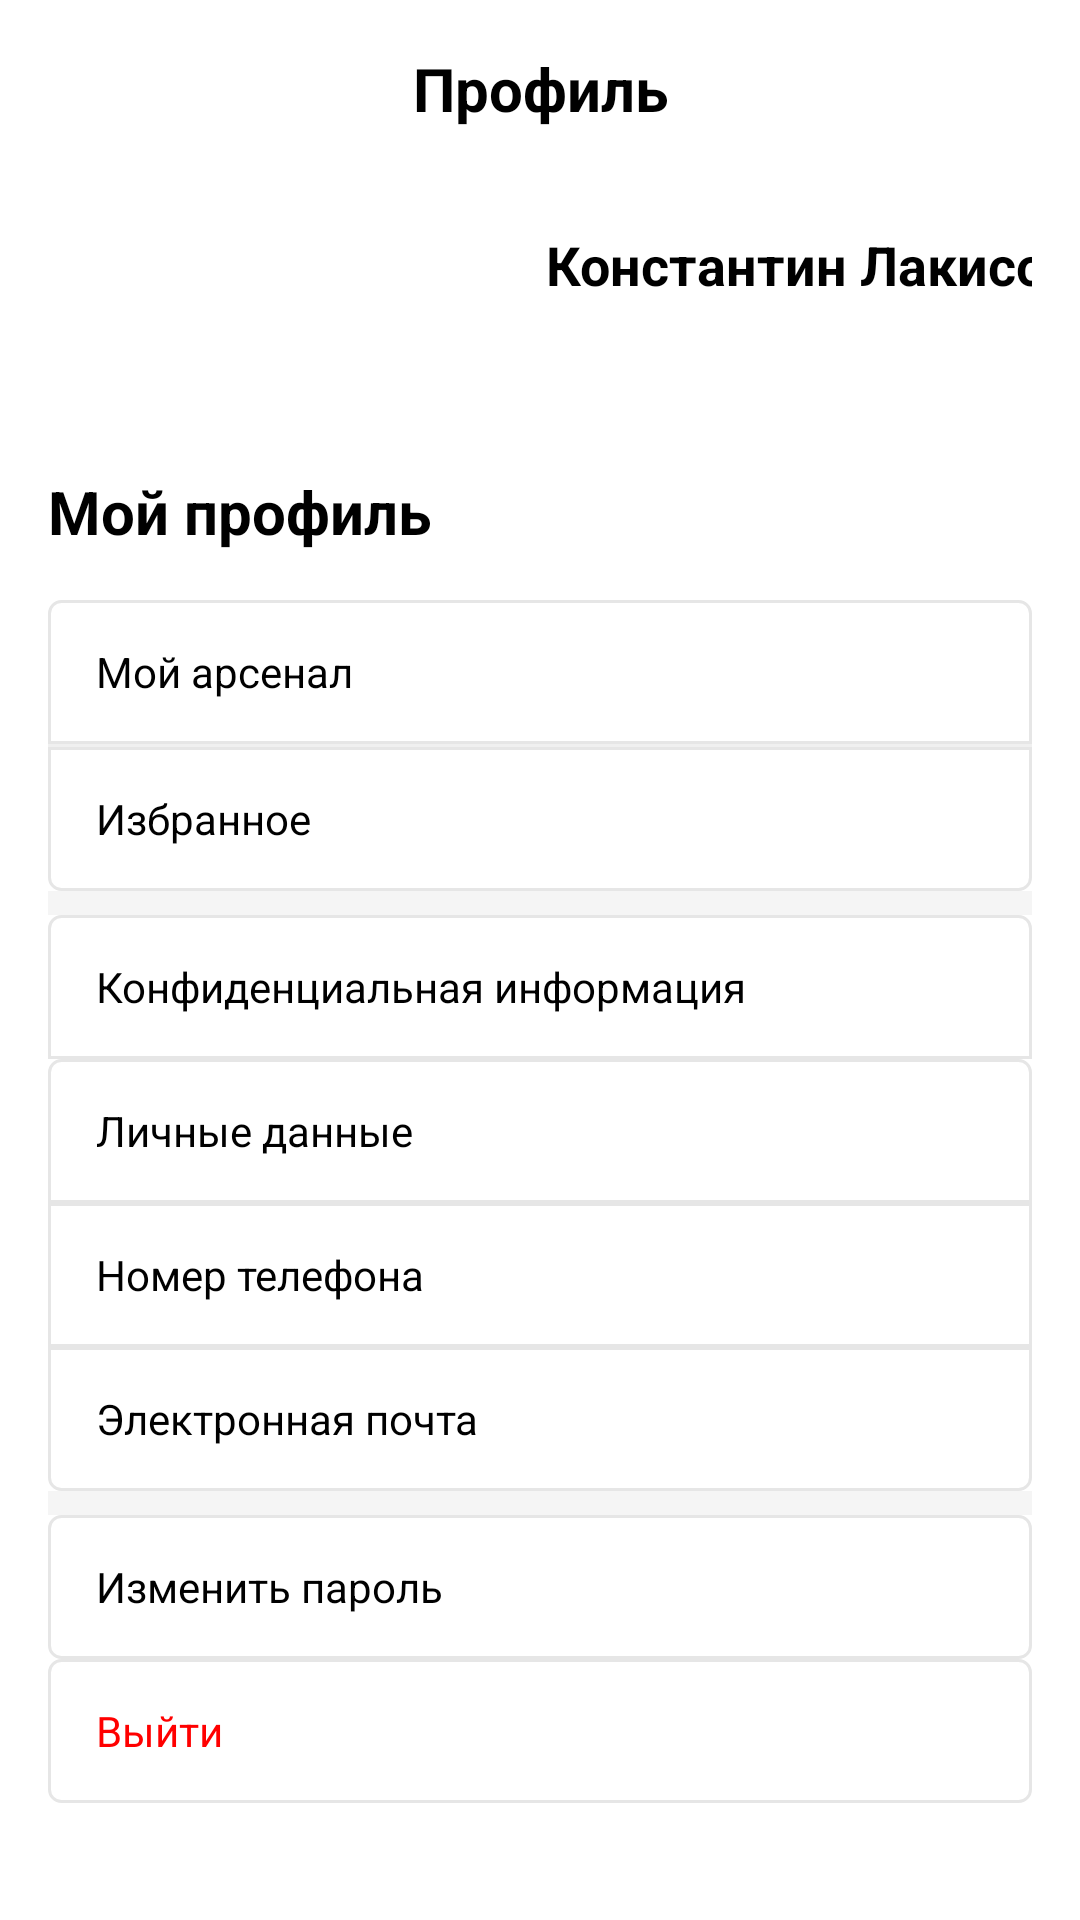

The Android layout XML behind this screen, and the referenced resources:
<!-- AndroidManifest.xml: application theme Theme.GunMedia -->
<!-- res/layout/fragment_profile.xml -->
<?xml version="1.0" encoding="utf-8"?>
<ScrollView xmlns:android="http://schemas.android.com/apk/res/android"
    xmlns:app="http://schemas.android.com/apk/res-auto"
    xmlns:tools="http://schemas.android.com/tools"
    android:layout_width="match_parent"
    android:layout_height="match_parent"
    android:background="@android:color/white"
    android:fillViewport="true">

    <androidx.constraintlayout.widget.ConstraintLayout
        android:layout_width="match_parent"
        android:layout_height="wrap_content"
        android:padding="16dp">

        
        <TextView
            android:id="@+id/title_screen"
            android:layout_width="match_parent"
            android:layout_height="wrap_content"
            android:text="Профиль"
            android:textSize="20sp"
            android:textStyle="bold"
            android:gravity="center"
            android:layout_marginBottom="24dp"
            app:layout_constraintTop_toTopOf="parent"
            app:layout_constraintStart_toStartOf="parent"/>

        
        <ImageView
            android:id="@+id/profile_image"
            android:layout_width="150dp"
            android:layout_height="90dp"
            android:src="@drawable/ic_profile_placeholder"
            android:contentDescription="Фото профиля"
            app:layout_constraintTop_toBottomOf="@id/title_screen"
            app:layout_constraintStart_toStartOf="parent"/>

        <TextView
            android:id="@+id/profile_name"
            android:layout_width="wrap_content"
            android:layout_height="wrap_content"
            android:text="Константин Лакисов"
            android:textSize="18sp"
            android:textStyle="bold"
            android:layout_marginStart="16dp"
            app:layout_constraintBottom_toBottomOf="@id/profile_image"
            app:layout_constraintStart_toEndOf="@id/profile_image"
            app:layout_constraintTop_toTopOf="@id/profile_image"/>

        
        <TextView
            android:id="@+id/section_title"
            android:layout_width="match_parent"
            android:layout_height="wrap_content"
            android:text="Мой профиль"
            android:textSize="20sp"
            android:textStyle="bold"
            android:layout_marginTop="24dp"
            app:layout_constraintTop_toBottomOf="@id/profile_image"
            app:layout_constraintStart_toStartOf="parent"/>

        
        <LinearLayout
            android:id="@+id/menu_container"
            android:layout_width="match_parent"
            android:layout_height="wrap_content"
            android:orientation="vertical"
            android:layout_marginTop="16dp"
            app:layout_constraintTop_toBottomOf="@id/section_title">

            
            <TextView
                android:id="@+id/menu_arsenal"
                android:layout_width="match_parent"
                android:layout_height="48dp"
                android:text="Мой арсенал"
                android:gravity="center_vertical"
                android:paddingStart="16dp"
                android:background="@drawable/bg_menu_item_top"/>

            <View
                android:layout_width="match_parent"
                android:layout_height="1dp"
                android:background="#F0F0F0"/>

            
            <TextView
                android:id="@+id/menu_favorites"
                android:layout_width="match_parent"
                android:layout_height="48dp"
                android:text="Избранное"
                android:gravity="center_vertical"
                android:paddingStart="16dp"
                android:background="@drawable/bg_menu_item_bottom"/>

            
            <View
                android:layout_width="match_parent"
                android:layout_height="8dp"
                android:background="#F5F5F5"/>

            
            <TextView
                android:layout_width="match_parent"
                android:layout_height="48dp"
                android:text="Конфиденциальная информация"
                android:gravity="center_vertical"
                android:paddingStart="16dp"
                android:drawablePadding="8dp"
                android:background="@drawable/bg_menu_item_top"/>

            
            <TextView
                android:id="@+id/personal_data"
                android:layout_width="match_parent"
                android:layout_height="48dp"
                android:text="Личные данные"
                android:gravity="center_vertical"
                android:paddingStart="16dp"
                android:drawablePadding="8dp"
                android:background="@drawable/bg_menu_item_top"/>

            
            <TextView
                android:id="@+id/phone_number"
                android:layout_width="match_parent"
                android:layout_height="48dp"
                android:text="Номер телефона"
                android:gravity="center_vertical"
                android:paddingStart="16dp"
                android:drawablePadding="8dp"
                android:background="@drawable/bg_menu_item_middle"/>

            
            <TextView
                android:id="@+id/email"
                android:layout_width="match_parent"
                android:layout_height="48dp"
                android:text="Электронная почта"
                android:gravity="center_vertical"
                android:paddingStart="16dp"
                android:drawablePadding="8dp"
                android:background="@drawable/bg_menu_item_bottom"/>

            
            <View
                android:layout_width="match_parent"
                android:layout_height="8dp"
                android:background="#F5F5F5"/>

            
            <TextView
                android:id="@+id/btn_change_password"
                android:layout_width="match_parent"
                android:layout_height="48dp"
                android:text="Изменить пароль"
                android:gravity="center_vertical"
                android:paddingStart="16dp"
                android:background="@drawable/bg_menu_item_single"/>

            
            <TextView
                android:id="@+id/btn_logout"
                android:layout_width="match_parent"
                android:layout_height="48dp"
                android:text="Выйти"
                android:textColor="#FF0000"
                android:gravity="center_vertical"
                android:paddingStart="16dp"
                android:background="@drawable/bg_menu_item_single"/>
        </LinearLayout>
    </androidx.constraintlayout.widget.ConstraintLayout>
</ScrollView>
<!-- resources referenced by this layout -->
<resources>
  <!-- drawable bg_menu_item_bottom (drawable) -->
  <?xml version="1.0" encoding="utf-8"?>
  <selector xmlns:android="http://schemas.android.com/apk/res/android">
      <item android:state_pressed="true">
          <shape android:shape="rectangle">
              <solid android:color="#F0F0F0"/>
              <stroke
                  android:width="1dp"
                  android:color="#E6E6E6"/>
              <corners
                  android:bottomLeftRadius="4dp"
                  android:bottomRightRadius="4dp"/>
          </shape>
      </item>
      <item>
          <shape android:shape="rectangle">
              <solid android:color="#FFFFFF"/>
              <stroke
                  android:width="1dp"
                  android:color="#E6E6E6"/>
              <corners
                  android:bottomLeftRadius="4dp"
                  android:bottomRightRadius="4dp"/>
          </shape>
      </item>
  </selector>
  <!-- drawable bg_menu_item_middle (drawable) -->
  <?xml version="1.0" encoding="utf-8"?>
  <selector xmlns:android="http://schemas.android.com/apk/res/android">
      <item android:state_pressed="true">
          <shape android:shape="rectangle">
              <solid android:color="#F0F0F0"/>
              <stroke
                  android:width="1dp"
                  android:color="#E6E6E6"/>
          </shape>
      </item>
      <item>
          <shape android:shape="rectangle">
              <solid android:color="#FFFFFF"/>
              <stroke
                  android:width="1dp"
                  android:color="#E6E6E6"/>
          </shape>
      </item>
  </selector>
  <!-- drawable bg_menu_item_single (drawable) -->
  <?xml version="1.0" encoding="utf-8"?>
  <selector xmlns:android="http://schemas.android.com/apk/res/android">
      <item android:state_pressed="true">
          <shape android:shape="rectangle">
              <solid android:color="#F0F0F0"/>
              <stroke
                  android:width="1dp"
                  android:color="#E6E6E6"/>
              <corners android:radius="4dp"/>
          </shape>
      </item>
      <item>
          <shape android:shape="rectangle">
              <solid android:color="#FFFFFF"/>
              <stroke
                  android:width="1dp"
                  android:color="#E6E6E6"/>
              <corners android:radius="4dp"/>
          </shape>
      </item>
  </selector>
  <!-- drawable bg_menu_item_top (drawable) -->
  <?xml version="1.0" encoding="utf-8"?>
  <selector xmlns:android="http://schemas.android.com/apk/res/android">
      <item android:state_pressed="true">
          <shape android:shape="rectangle">
              <solid android:color="#F0F0F0"/>
              <stroke
                  android:width="1dp"
                  android:color="#E6E6E6"/>
              <corners
                  android:topLeftRadius="4dp"
                  android:topRightRadius="4dp"/>
          </shape>
      </item>
      <item>
          <shape android:shape="rectangle">
              <solid android:color="#FFFFFF"/>
              <stroke
                  android:width="1dp"
                  android:color="#E6E6E6"/>
              <corners
                  android:topLeftRadius="4dp"
                  android:topRightRadius="4dp"/>
          </shape>
      </item>
  </selector>
  <color name="colorPrimary">#FF0000</color>
  <color name="colorPrimaryDark">#CC0000</color>
  <color name="white">#FFFFFFFF</color>
  <color name="colorAccent">#252527</color>
  <color name="black">#FF000000</color>
  <color name="dark_gray">#333333</color>
</resources>
